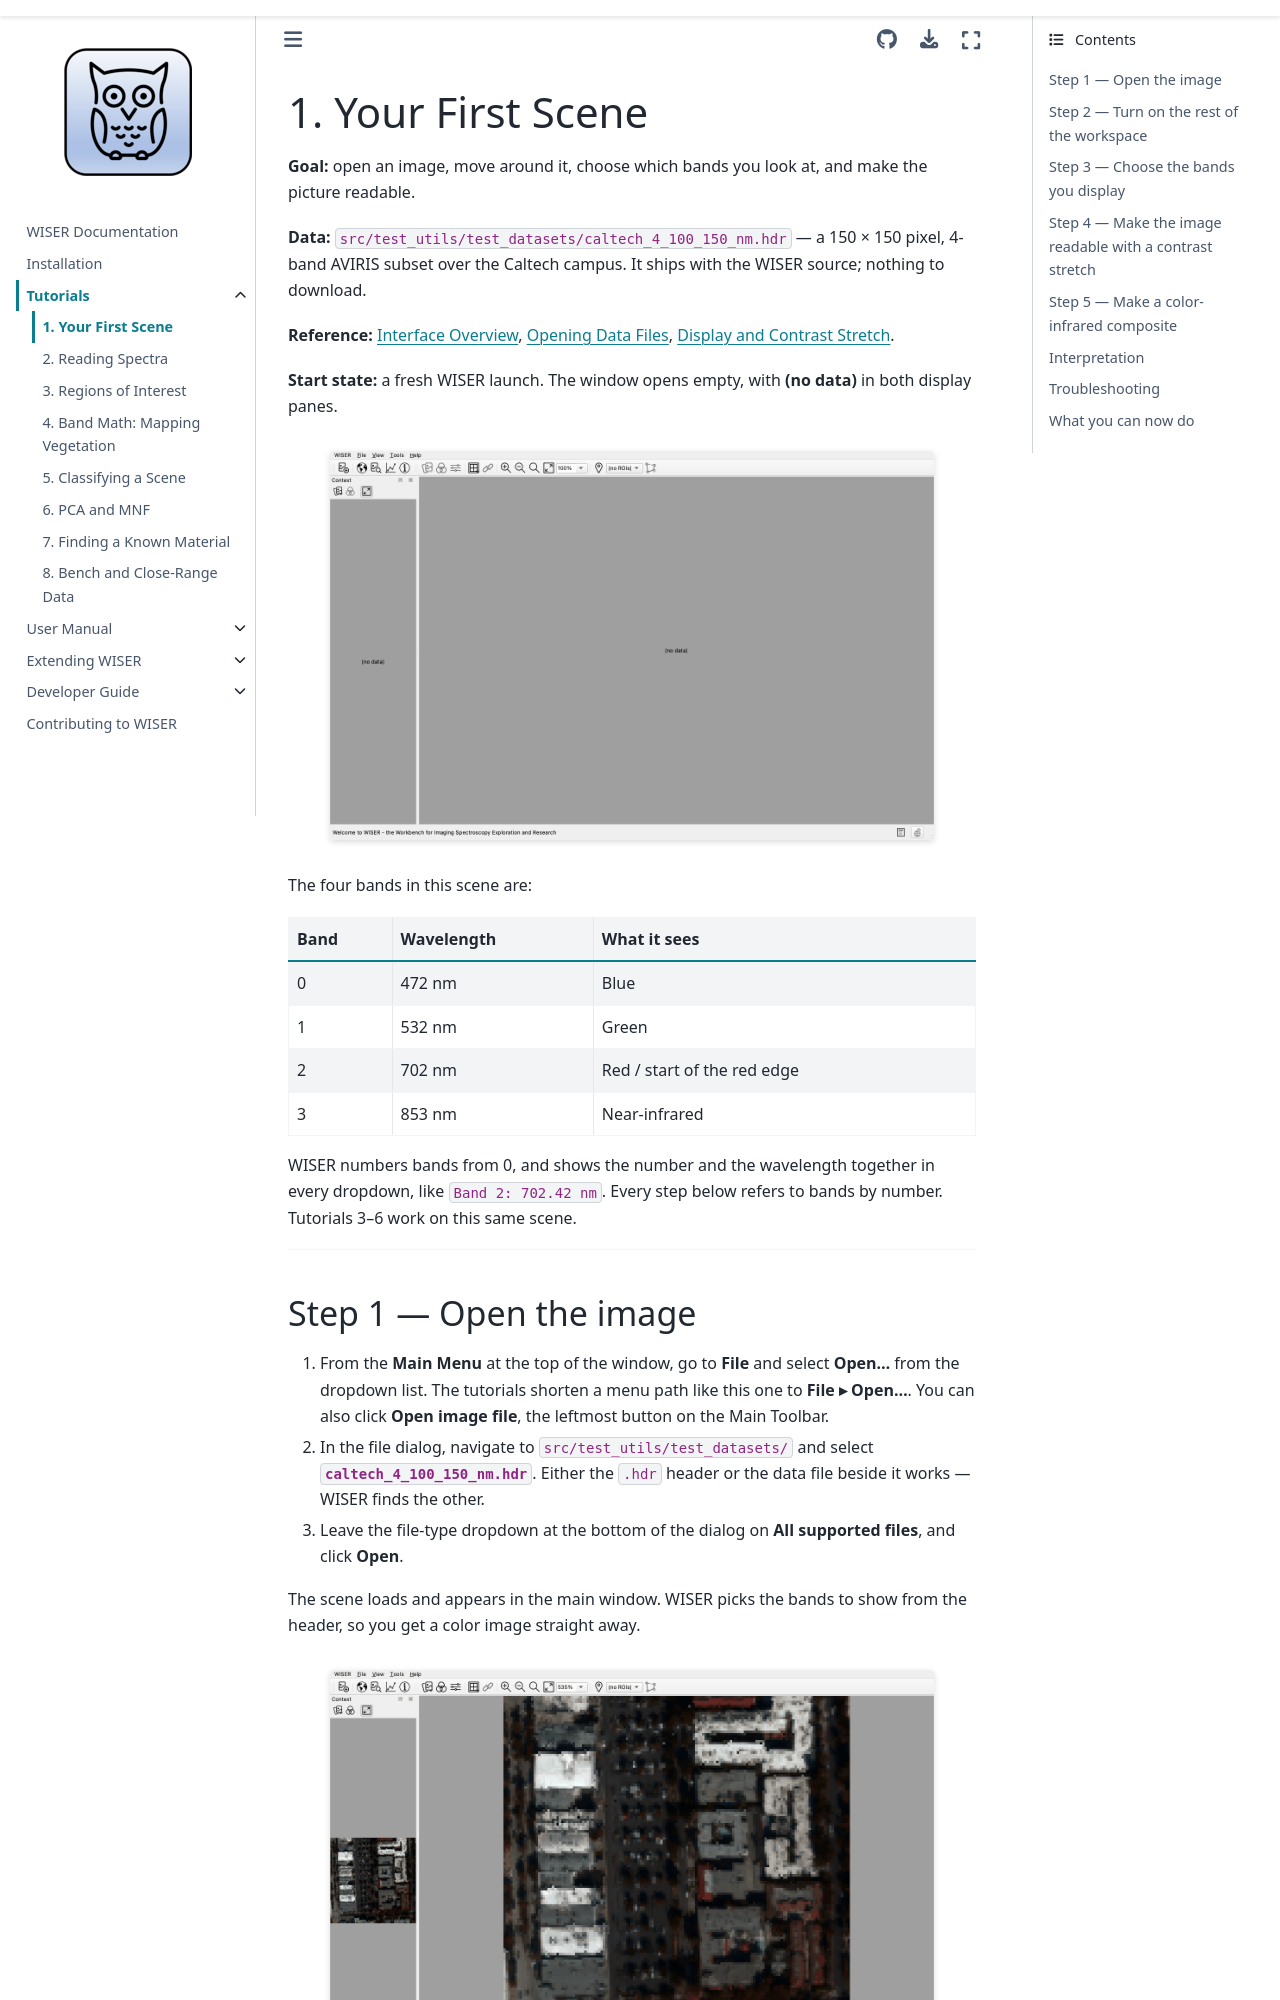

repository: Ehlmann-research-group/WISER · page: tutorials/01-first-look.html · generator: sphinx

# 1. Your First Scene

**Goal:** open an image, move around it, choose which bands you look at, and
make the picture readable.

**Data:** `src/test_utils/test_datasets/caltech_4_100_150_nm.hdr` — a 150 × 150
pixel, 4-band AVIRIS subset over the Caltech campus. It ships with the WISER
source; nothing to download.

**Reference:** {doc}`Interface Overview <../user-content/interface-overview>`,
{doc}`Opening Data Files <../user-content/opening-data-files>`, {doc}`Display
and Contrast Stretch <../user-content/display-and-stretch>`.

**Start state:** a fresh WISER launch. The window opens empty, with
**(no data)** in both display panes.

:::{figure} ../_static/tutorials/t1_empty.png
:width: 90%
:align: center
:alt: The WISER main window at startup with no data loaded
:::

The four bands in this scene are:

| Band | Wavelength | What it sees |
|------|-----------|--------------|
| 0 | 472 nm | Blue |
| 1 | 532 nm | Green |
| 2 | 702 nm | Red / start of the red edge |
| 3 | 853 nm | Near-infrared |

WISER numbers bands from 0, and shows the number and the wavelength together in
every dropdown, like `Band 2: 702.42 nm`. Every step below refers to bands by
number. Tutorials 3–6 work on this same scene.

---

## Step 1 — Open the image

1. From the **Main Menu** at the top of the window, go to **File** and select
   **Open...** from the dropdown list. The tutorials shorten a menu path like
   this one to **File ▸ Open...**. You can also click **Open image file**, the
   leftmost button on the Main Toolbar.
2. In the file dialog, navigate to `src/test_utils/test_datasets/` and select
   **`caltech_4_100_150_nm.hdr`**. Either the `.hdr` header or the data file
   beside it works — WISER finds the other.
3. Leave the file-type dropdown at the bottom of the dialog on **All supported
   files**, and click **Open**.

The scene loads and appears in the main window. WISER picks the bands to show
from the header, so you get a color image straight away.

:::{figure} ../_static/tutorials/t1_loaded.png
:width: 90%
:align: center
:alt: The Caltech scene loaded, shown in the context pane and the main window
:::

**Check:** you should now see the same color image in the main window and in
the **Context** pane on the left — two columns of buildings with white and
gray roofs, dark streets between them, and dark red-brown vegetation scattered
through the scene. The image looks dark and low-contrast; Step 4 fixes that.

---
